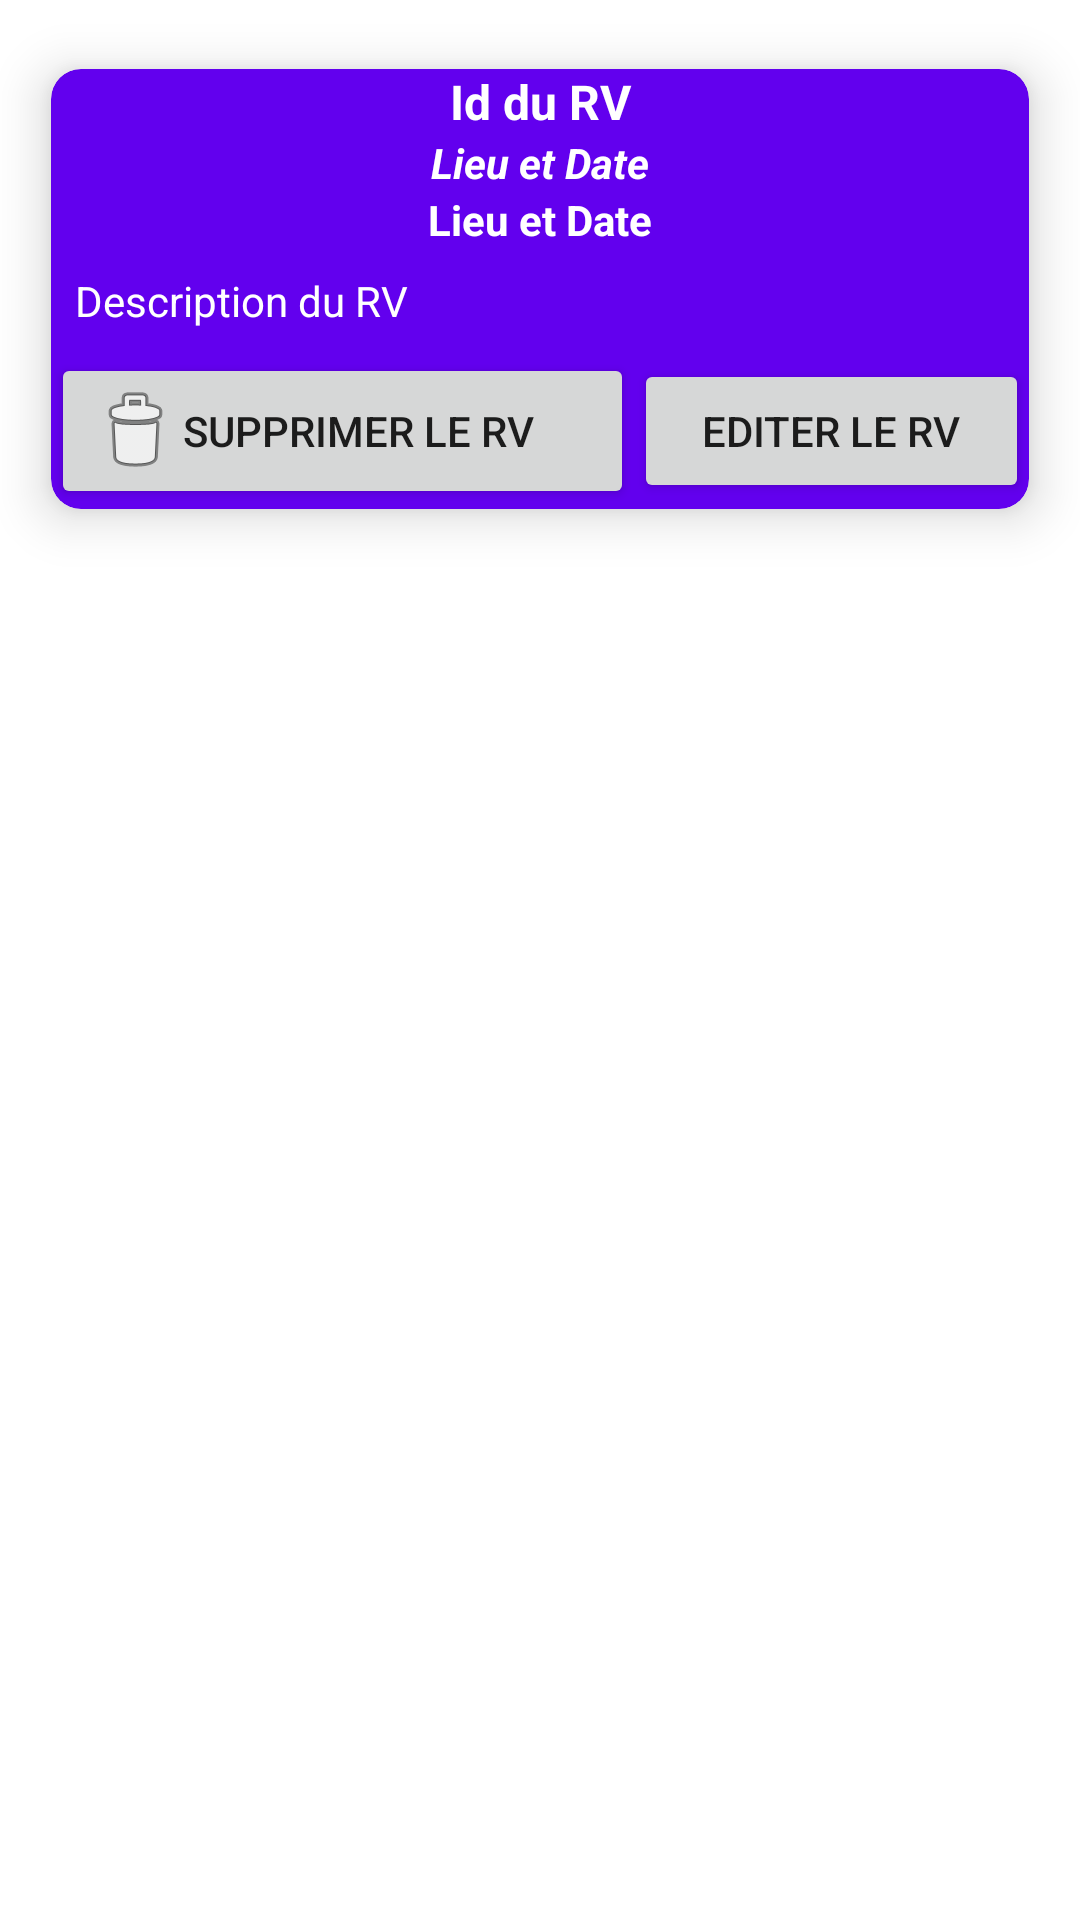

Android layout source for this screen:
<!-- AndroidManifest.xml: application theme Theme.ExempleMVVM01 -->
<!-- res/layout/rv_card_design.xml -->
<?xml version="1.0" encoding="utf-8"?>
<LinearLayout xmlns:android="http://schemas.android.com/apk/res/android"
    xmlns:app="http://schemas.android.com/apk/res-auto"
    xmlns:tools="http://schemas.android.com/tools"
    android:layout_width="match_parent"
    android:layout_height="wrap_content"
    android:orientation="vertical">

    <androidx.cardview.widget.CardView
        android:layout_width="match_parent"
        android:layout_height="wrap_content"
        android:layout_margin="2dp"
        android:layout_marginTop="5sp"
        android:layout_marginBottom="5sp"
        app:cardBackgroundColor="@color/purple_500"
        app:cardCornerRadius="10dp"
        app:cardElevation="10dp"
        app:cardMaxElevation="12dp"
        app:cardPreventCornerOverlap="true"
        app:cardUseCompatPadding="true">

        <LinearLayout
            android:layout_width="match_parent"
            android:layout_height="match_parent"
            android:orientation="vertical">

            <TextView
                android:id="@+id/id_rv"
                android:layout_width="match_parent"
                android:layout_height="wrap_content"
                android:gravity="center"
                android:text="Id du RV"
                android:textAlignment="center"
                android:textColor="@color/white"
                android:textSize="16sp"
                android:textStyle="bold" />

            <TextView
                android:id="@+id/lieu_rv"
                android:layout_width="match_parent"
                android:layout_height="wrap_content"
                android:gravity="center"
                android:text="Lieu et Date"
                android:textAlignment="center"
                android:textColor="@color/white"
                android:textStyle="bold|italic" />

            <TextView
                android:id="@+id/date_rv"
                android:layout_width="match_parent"
                android:layout_height="wrap_content"
                android:text="Lieu et Date"
                android:textAlignment="center"
                android:textColor="@color/white"
                android:textStyle="bold" />

            <TextView
                android:id="@+id/descrption_rv"
                android:layout_width="match_parent"
                android:layout_height="wrap_content"
                android:layout_marginStart="8dp"
                android:layout_marginLeft="8dp"
                android:layout_marginTop="8dp"
                android:layout_marginEnd="8dp"
                android:layout_marginRight="8dp"
                android:layout_marginBottom="8dp"
                android:text="Description du RV"
                android:textColor="@color/white" />

            <LinearLayout
                android:layout_width="match_parent"
                android:layout_height="wrap_content"
                android:orientation="horizontal">

                <Button
                    android:id="@+id/btndelete"
                    android:layout_width="wrap_content"
                    android:layout_height="wrap_content"
                    android:layout_weight="1"
                    android:drawableLeft="@android:drawable/ic_menu_delete"
                    android:gravity="left|center_vertical"
                    android:text="Supprimer le RV"
                    tools:ignore="SpeakableTextPresentCheck" />

                <Button
                    android:id="@+id/editbutton"
                    android:layout_width="wrap_content"
                    android:layout_height="wrap_content"
                    android:layout_weight="1"
                    android:text="Editer le RV"
                    app:icon="@android:drawable/ic_menu_edit" />
            </LinearLayout>

        </LinearLayout>
    </androidx.cardview.widget.CardView>
</LinearLayout>
<!-- resources referenced by this layout -->
<resources>
  <style name="Theme.ExempleMVVM01" parent="Theme.MaterialComponents.DayNight.DarkActionBar">
          
          <item name="colorPrimary">@color/purple_500</item>
          <item name="colorPrimaryVariant">@color/purple_700</item>
          <item name="colorOnPrimary">@color/white</item>
          
          <item name="colorSecondary">@color/teal_200</item>
          <item name="colorSecondaryVariant">@color/teal_700</item>
          <item name="colorOnSecondary">@color/black</item>
          
          <item name="android:statusBarColor" tools:targetApi="l">?attr/colorPrimaryVariant</item>
          
      </style>
  <!-- not gathered from this repository: default colours our renderer supplied (Android Studio template values) -->
  <color name="purple_500">#FF6200EE</color>
  <color name="purple_700">#FF3700B3</color>
  <color name="teal_200">#FF03DAC5</color>
  <color name="teal_700">#FF018786</color>
  <color name="black">#FF000000</color>
  <color name="white">#FFFFFFFF</color>
</resources>
